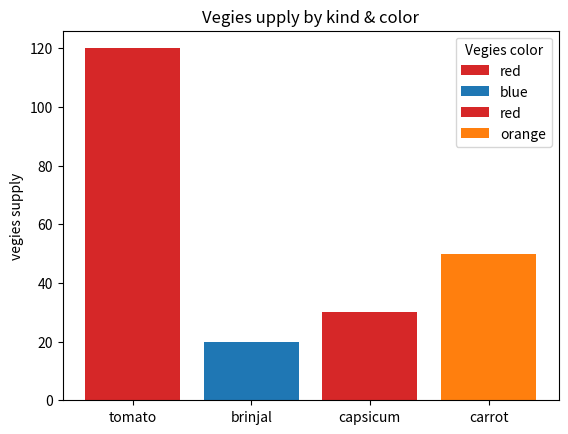
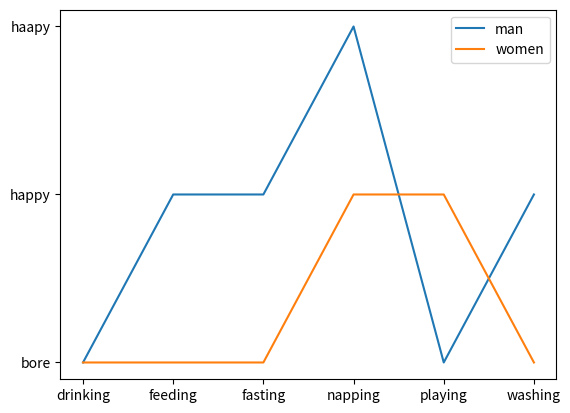

Python code for these plots, in order:
import matplotlib.pyplot as plt

fig, ax = plt.subplots()

#Example for Objects

vegies = ["tomato", "brinjal", "capsicum", "carrot"]
counts = [120, 20, 30, 50]
bar_lables = ["red", "blue", "red", "orange"]
bar_colors = ["tab:red", "tab:blue", "tab:red", "tab:orange"]

ax.bar(vegies, counts, label = bar_lables, color = bar_colors)

ax.set_ylabel("vegies supply")
ax.set_title("Vegies upply by kind & color")
ax.legend(title = "Vegies color")
plt.savefig("bars.png", bbox_inches = "tight")


#Example for Human

man = ["bore", "happy", "happy", "haapy", "bore", "happy"]
women = ["bore", "bore", "bore", "happy", "happy", "bore"]
activity = ["drinking", "feeding", "fasting", "napping", "playing", "washing"]


fig, ax = plt.subplots()
ax.plot(activity, man, label="man")
ax.plot(activity, women, label="women")
ax.legend()

plt.savefig('lines.png', bbox_inches='tight')